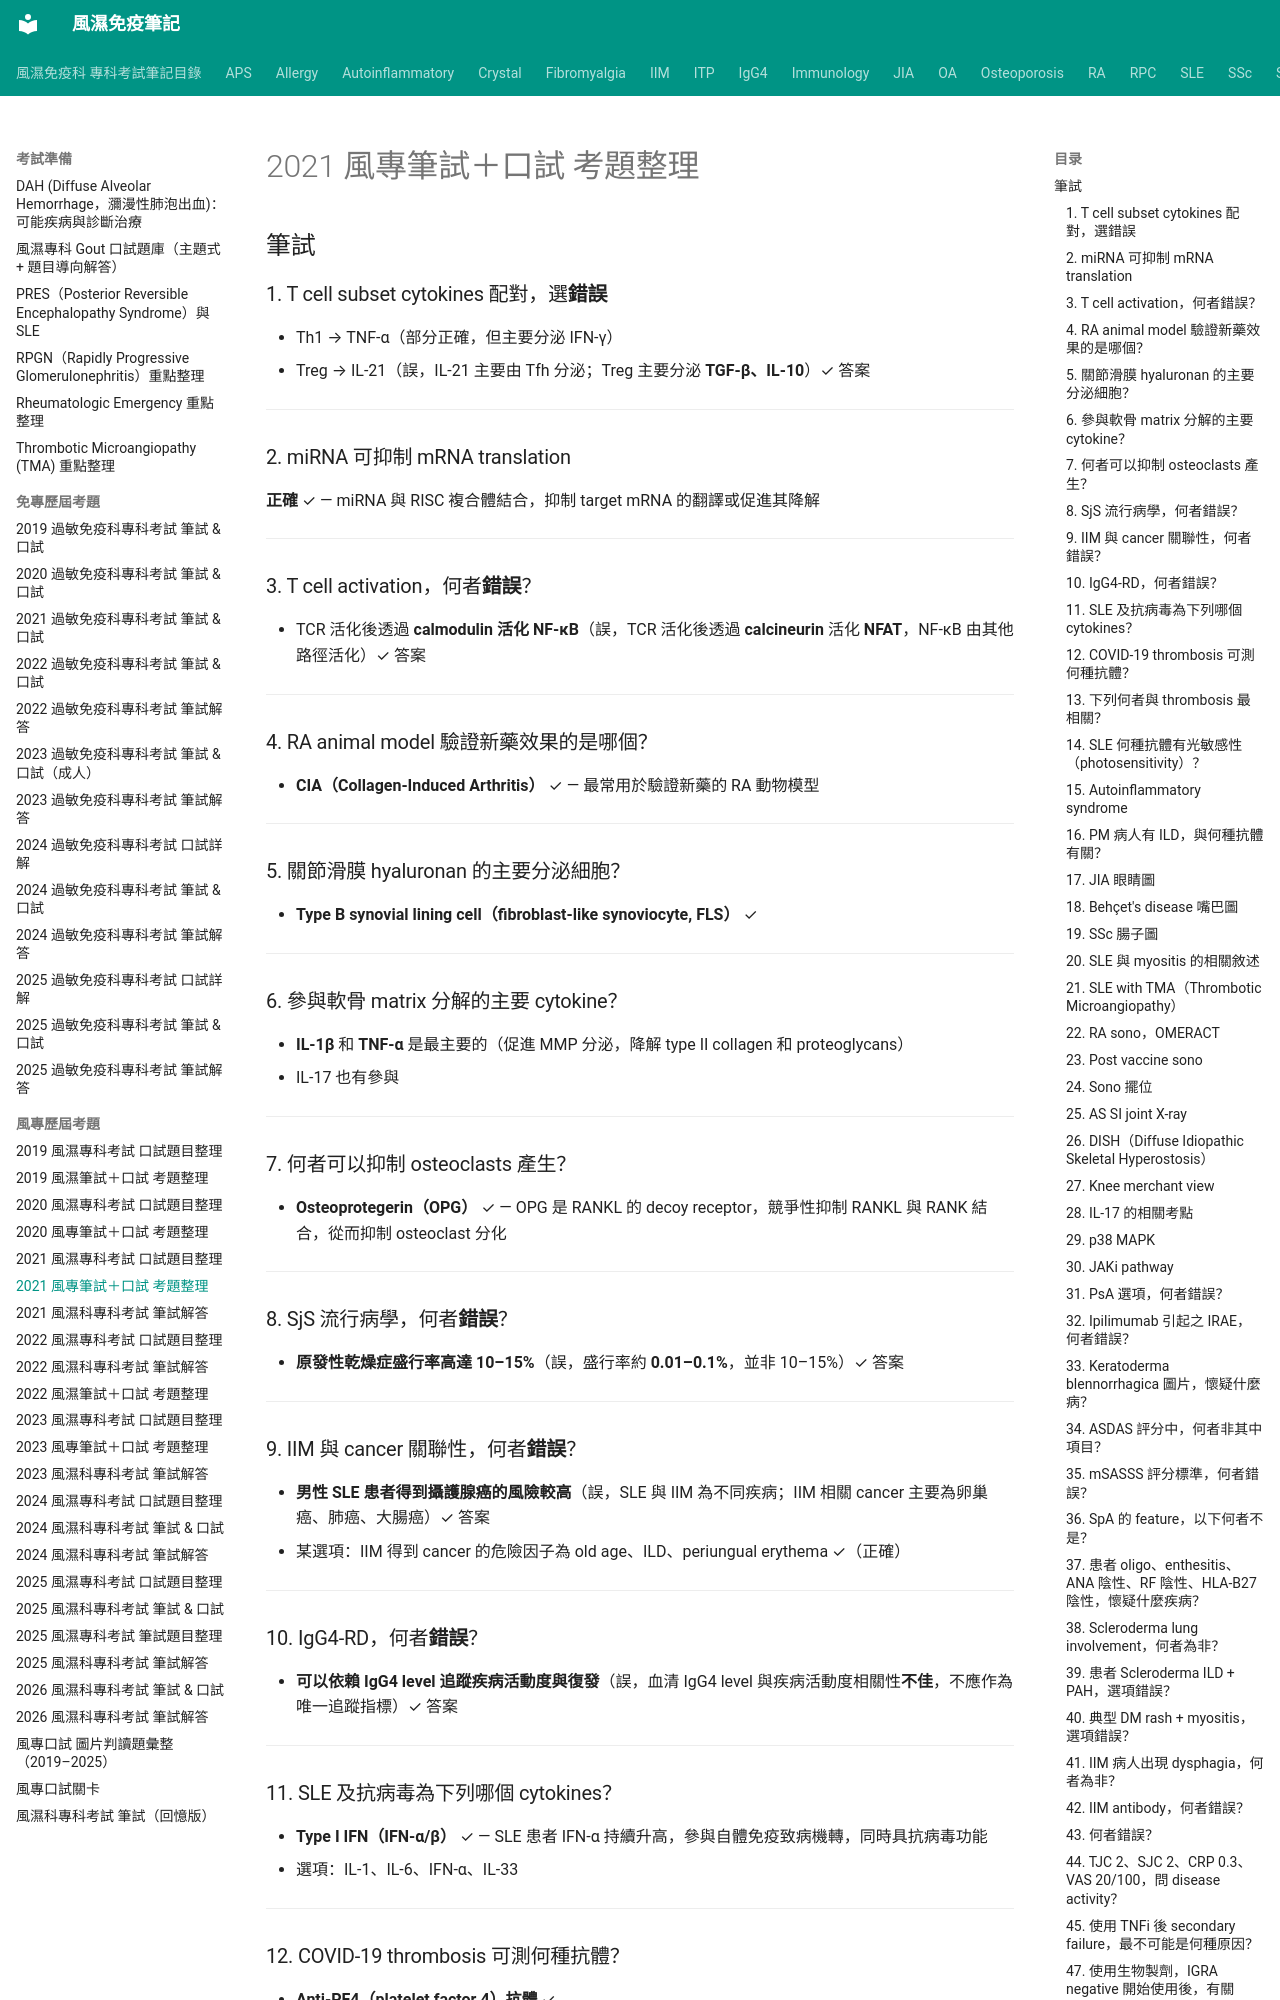

repository: tsaiming1014/rheum-note · page: 考試準備/風專歷屆考題/2021風專筆試+口試/index.html · generator: mkdocs

# 2021 風專筆試＋口試 考題整理

## 筆試

### 1. T cell subset cytokines 配對，選**錯誤**
- Th1 → TNF-α（部分正確，但主要分泌 IFN-γ）
- Treg → IL-21（誤，IL-21 主要由 Tfh 分泌；Treg 主要分泌 **TGF-β、IL-10**）✓ 答案

---

### 2. miRNA 可抑制 mRNA translation
**正確** ✓ — miRNA 與 RISC 複合體結合，抑制 target mRNA 的翻譯或促進其降解

---

### 3. T cell activation，何者**錯誤**？
- TCR 活化後透過 **calmodulin 活化 NF-κB**（誤，TCR 活化後透過 **calcineurin** 活化 **NFAT**，NF-κB 由其他路徑活化）✓ 答案

---

### 4. RA animal model 驗證新藥效果的是哪個？
- **CIA（Collagen-Induced Arthritis）** ✓ — 最常用於驗證新藥的 RA 動物模型

---

### 5. 關節滑膜 hyaluronan 的主要分泌細胞？
- **Type B synovial lining cell（fibroblast-like synoviocyte, FLS）** ✓

---

### 6. 參與軟骨 matrix 分解的主要 cytokine？
- **IL-1β** 和 **TNF-α** 是最主要的（促進 MMP 分泌，降解 type II collagen 和 proteoglycans）
- IL-17 也有參與

---

### 7. 何者可以抑制 osteoclasts 產生？
- **Osteoprotegerin（OPG）** ✓ — OPG 是 RANKL 的 decoy receptor，競爭性抑制 RANKL 與 RANK 結合，從而抑制 osteoclast 分化

---

### 8. SjS 流行病學，何者**錯誤**？
- **原發性乾燥症盛行率高達 10–15%**（誤，盛行率約 **0.01–0.1%**，並非 10–15%）✓ 答案

---

### 9. IIM 與 cancer 關聯性，何者**錯誤**？
- **男性 SLE 患者得到攝護腺癌的風險較高**（誤，SLE 與 IIM 為不同疾病；IIM 相關 cancer 主要為卵巢癌、肺癌、大腸癌）✓ 答案
- 某選項：IIM 得到 cancer 的危險因子為 old age、ILD、periungual erythema ✓（正確）

---

### 10. IgG4-RD，何者**錯誤**？
- **可以依賴 IgG4 level 追蹤疾病活動度與復發**（誤，血清 IgG4 level 與疾病活動度相關性**不佳**，不應作為唯一追蹤指標）✓ 答案

---

### 11. SLE 及抗病毒為下列哪個 cytokines？
- **Type I IFN（IFN-α/β）** ✓ — SLE 患者 IFN-α 持續升高，參與自體免疫致病機轉，同時具抗病毒功能
- 選項：IL-1、IL-6、IFN-α、IL-33

---

### 12. COVID-19 thrombosis 可測何種抗體？
- **Anti-PF4（platelet factor 4）抗體** ✓
  - VITT（Vaccine-Induced Immune Thrombocytopenia and Thrombosis）相關
  - COVID-19 本身也可誘發 aPL，但通常一過性

---

### 13. 下列何者與 thrombosis 最相關？
- **D-dimer** ✓（急性血栓的敏感性標記，陰性預測值高）

---

### 14. SLE 何種抗體有光敏感性（photosensitivity）？
- **Anti-Ro（SSA）** ✓ — Anti-Ro 陽性與 photosensitivity、SCLE、neonatal lupus 相關

---
